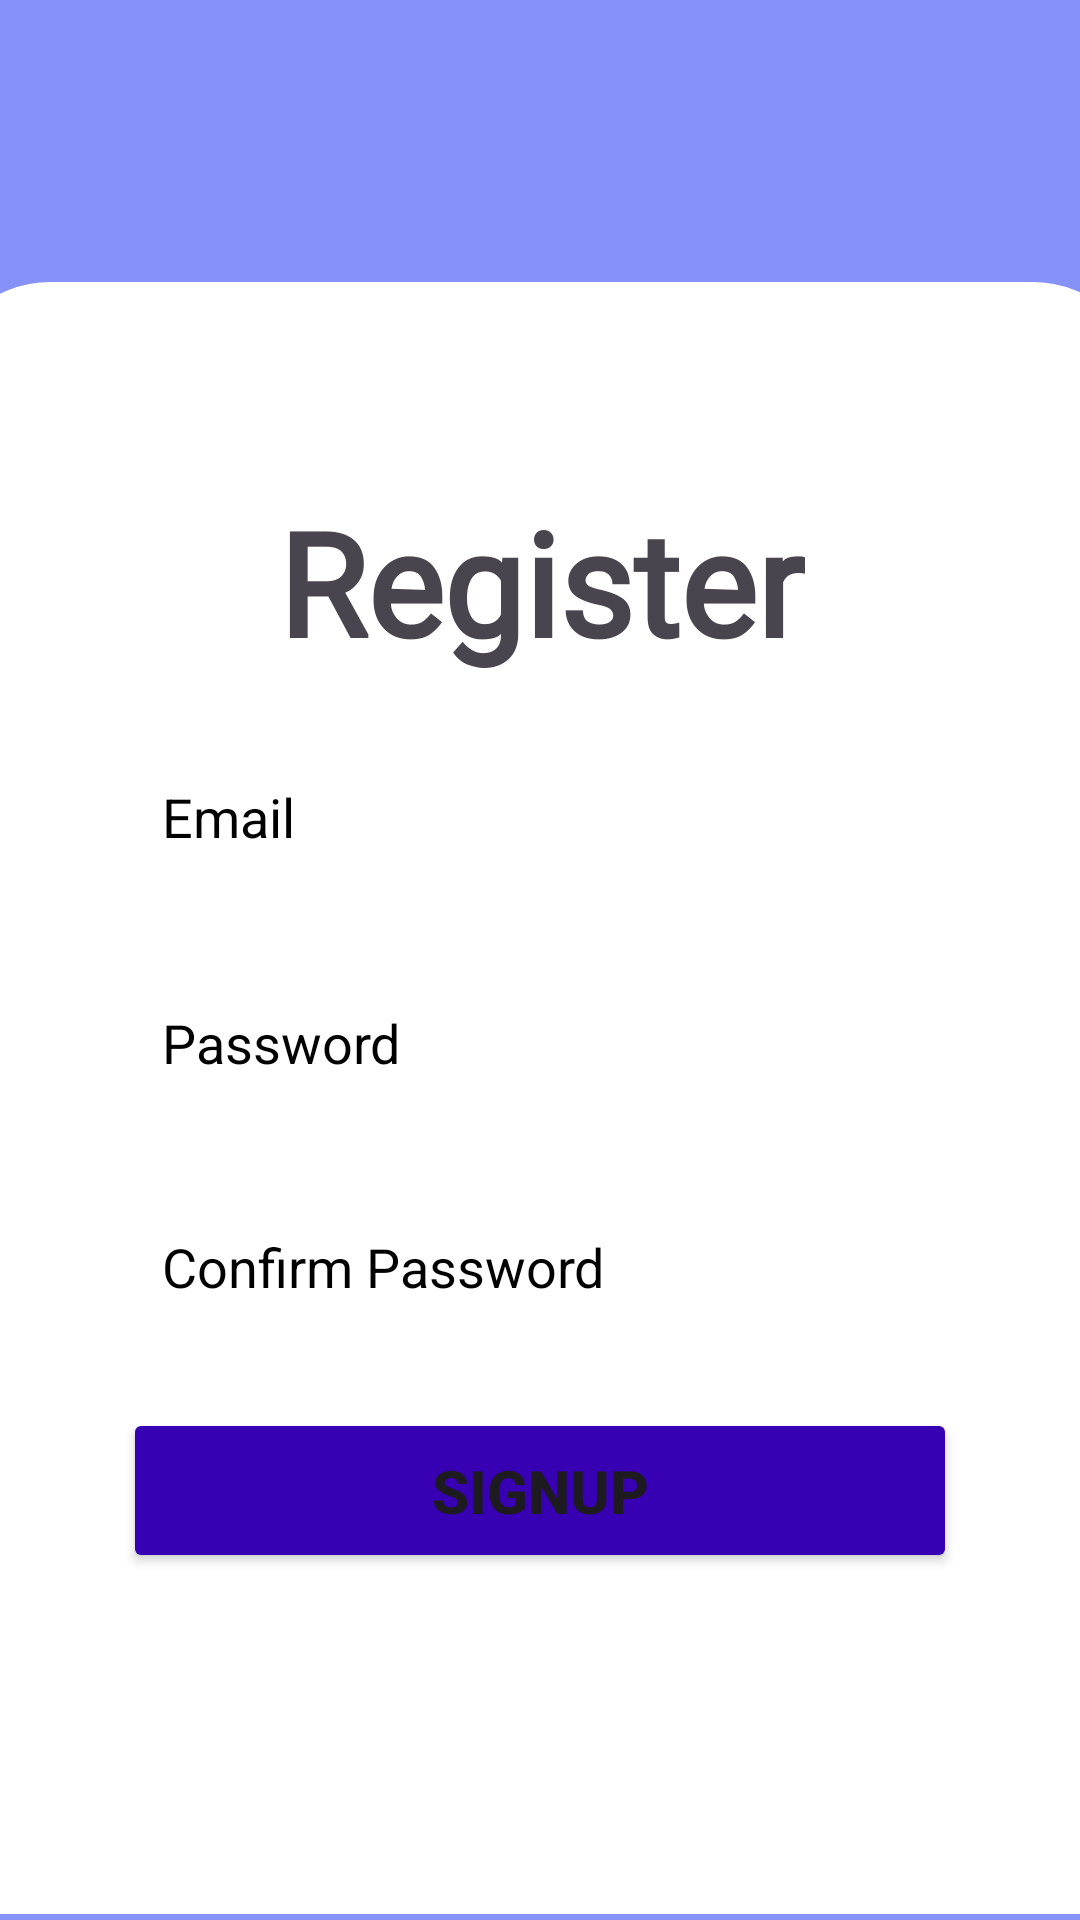

Here is an Android app screen rendered from its layout file. Give the layout XML and the strings, colors and styles it references.
<!-- AndroidManifest.xml: application theme Theme.BeaconSafe -->
<!-- res/layout/activity_register.xml -->
<?xml version="1.0" encoding="utf-8"?>
<androidx.constraintlayout.widget.ConstraintLayout xmlns:android="http://schemas.android.com/apk/res/android"
    xmlns:app="http://schemas.android.com/apk/res-auto"
    xmlns:tools="http://schemas.android.com/tools"
    android:layout_width="match_parent"
    android:layout_height="match_parent"
    android:background="@color/lavender"
    tools:context=".RegisterActivity">

    <androidx.constraintlayout.widget.ConstraintLayout
        android:layout_width="409dp"
        android:layout_height="548dp"
        android:background="@drawable/dialogbkg"
        app:layout_constraintBottom_toBottomOf="parent"
        app:layout_constraintEnd_toEndOf="parent"
        app:layout_constraintStart_toStartOf="parent"
        app:layout_constraintTop_toTopOf="parent"
        app:layout_constraintVertical_bias="1.0">

        <TextView
            android:id="@+id/register"
            android:layout_width="wrap_content"
            android:layout_height="wrap_content"
            android:fontFamily="@font/lalezar"
            android:text="Register"
            android:textSize="48sp"
            android:textStyle="bold"
            app:layout_constraintBottom_toBottomOf="parent"
            app:layout_constraintEnd_toEndOf="parent"
            app:layout_constraintStart_toStartOf="parent"
            app:layout_constraintTop_toTopOf="parent"
            app:layout_constraintVertical_bias="0.129" />


        <EditText
            android:id="@+id/registerEmail"
            android:layout_width="283dp"
            android:layout_height="53dp"
            android:layout_margin="20dp"
            android:background="@drawable/border"
            android:backgroundTint="#DAEEFF"
            android:hint="Email"
            android:imeOptions="actionNext"
            android:inputType="text|textEmailAddress"
            android:maxLines="1"
            android:padding="15dp"
            android:textColor="@color/black"
            android:textColorHint="@color/black"
            app:layout_constraintBottom_toBottomOf="parent"
            app:layout_constraintEnd_toEndOf="parent"
            app:layout_constraintStart_toStartOf="parent"
            app:layout_constraintTop_toBottomOf="@id/register"
            app:layout_constraintVertical_bias="0.001" />

        <EditText
            android:id="@+id/registerPassword"
            android:layout_width="283dp"
            android:layout_height="53dp"
            android:layout_margin="20dp"
            android:layout_marginBottom="256dp"
            android:background="@drawable/border"
            android:backgroundTint="#DAEEFF"
            android:hint="Password"
            android:maxLines="1"
            android:imeOptions="actionNext"
            android:inputType="textPassword"
            android:padding="15dp"
            android:textColor="@color/black"
            android:textColorHint="@color/black"
            app:layout_constraintBottom_toBottomOf="parent"
            app:layout_constraintEnd_toEndOf="parent"
            app:layout_constraintStart_toStartOf="parent"
            app:layout_constraintTop_toBottomOf="@+id/registerEmail"
            app:layout_constraintVertical_bias="0.01" />

        <EditText
            android:id="@+id/registerConfirmPassword"
            android:layout_width="283dp"
            android:layout_height="53dp"
            android:layout_margin="20dp"
            android:layout_marginBottom="256dp"
            android:background="@drawable/border"
            android:backgroundTint="#DAEEFF"
            android:hint="Confirm Password"
            android:inputType="textPassword"
            android:padding="15dp"
            android:maxLines="1"
            android:imeOptions="actionDone"
            android:textColor="@color/black"
            android:textColorHint="@color/black"
            app:layout_constraintBottom_toBottomOf="parent"
            app:layout_constraintEnd_toEndOf="parent"
            app:layout_constraintStart_toStartOf="parent"
            app:layout_constraintTop_toBottomOf="@+id/registerPassword"
            app:layout_constraintVertical_bias="0.01" />

        <Button
            android:id="@+id/registerBtn"
            android:layout_width="278dp"
            android:layout_height="55dp"
            android:backgroundTint="@color/purple_700"
            android:text="Signup"
            android:textSize="20sp"
            android:textStyle="bold"
            app:layout_constraintBottom_toBottomOf="parent"
            app:layout_constraintEnd_toEndOf="parent"
            app:layout_constraintHorizontal_bias="0.496"
            app:layout_constraintStart_toStartOf="parent"
            app:layout_constraintTop_toBottomOf="@+id/registerConfirmPassword"
            app:layout_constraintVertical_bias="0.16" />

    </androidx.constraintlayout.widget.ConstraintLayout>


</androidx.constraintlayout.widget.ConstraintLayout>
<!-- resources referenced by this layout -->
<resources>
  <color name="black">#FF000000</color>
  <color name="lavender">#8692f7</color>
  <color name="purple_700">#FF3700B3</color>
  <!-- drawable dialogbkg (drawable) -->
  <?xml version="1.0" encoding="utf-8"?>
  <shape xmlns:android="http://schemas.android.com/apk/res/android">
  
  
      <solid
          android:color="@color/white"/>
      <corners
          android:topLeftRadius="40dp"
          android:topRightRadius="40dp"/>
  
      <padding
          android:left="10dp"
          android:right="10dp"
          android:bottom="10dp"
          android:top="10dp"/>
  
      <stroke
          android:width="2dp"
          android:color="@color/lavender"/>
  </shape>
  <style name="Theme.BeaconSafe" parent="Theme.Material3.DayNight.NoActionBar">
          
          
      <item name="colorPrimary">@color/lavender</item>
          <item name="colorPrimaryVariant">@color/lavender</item>
          <item name="colorOnPrimary">@color/white</item>
          <item name="colorSecondary">@color/teal_200</item>
          <item name="colorSecondaryVariant">@color/teal_700</item>
          <item name="colorOnSecondary">@color/black</item>
          <item name="android:statusBarColor">?attr/colorPrimaryVariant</item>
  
      </style>
  <color name="white">#FFFFFFFF</color>
  <color name="teal_200">#FF03DAC5</color>
  <color name="teal_700">#FF018786</color>
</resources>
